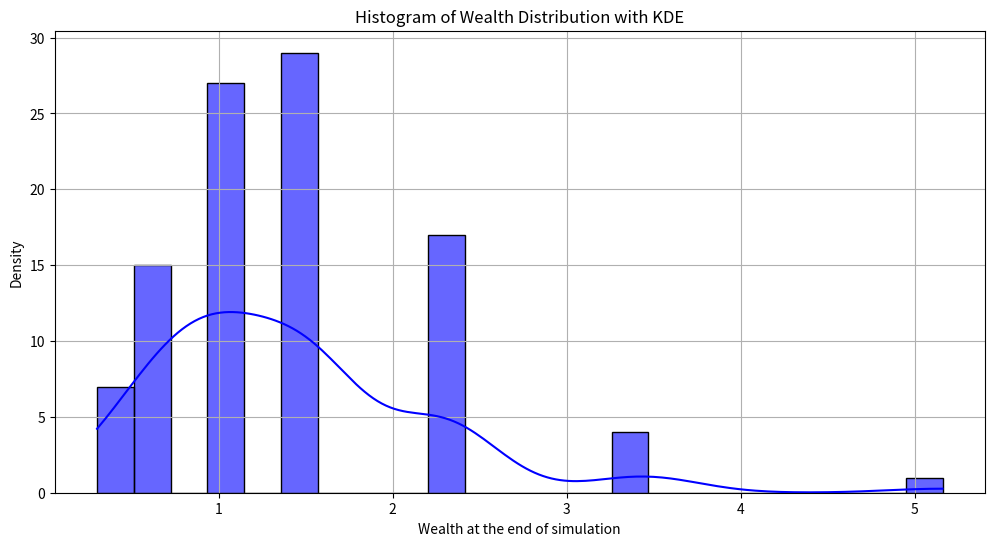

The matplotlib source for this figure:
import numpy as np
import matplotlib.pyplot as plt
import seaborn as sns

def play_game(p, N_max, b):
    f = p - (1 - p)/b

    N = 1
    wealth = [1]
    while N < N_max:
        toss = np.random.rand()
        if toss < p:
            wealth.append(wealth[-1]*(1 + f*b))
        else:
            wealth.append(wealth[-1]*(1 - f))
        N += 1
    return wealth

def monte_carlo(N_sim, p, N_max, b):
    final_wealth = []
    for i in range(N_sim):
        closing_price = play_game(p, N_max, b)[-1]
        final_wealth.append(closing_price)
    return final_wealth

def plot_wealth(N_sim):
    for i in range(N_sim):
        wealth = play_game(p, N_max, b)
        plt.plot(wealth, marker='o', ms=1, lw=0.5)
    plt.xlabel('Number of games')
    plt.ylabel('Wealth')
    plt.show()
     
def main_stats(simulation):
    simulation = np.array(simulation)
    mean = np.mean(simulation)
    std = np.std(simulation)
    min = np.min(simulation)
    max = np.max(simulation)
    return mean, std, min, max

#Input paramters
p = 0.6
b = 1
N_max = 10

#plot_wealth(N_sim=10)

simulation = monte_carlo(100, p, N_max, b)
mean, std, min, max = main_stats(simulation)

print(f"Mean: {mean:.2f}")
print(f"Standard deviation: {std:.2f}")
print(f"Minimum: {min:.2f}")
print(f"Maximum: {max:.2f}")


def plot_histogram(data):
    q1 = np.percentile(simulation, 25)
    q3 = np.percentile(simulation, 75)
    iqr = q3 - q1
    bin_width = 2 * iqr * len(simulation) ** (-1/3)
    N_bins = int((max - min) / bin_width)
    
    plt.figure(figsize=(12, 6))
    sns.histplot(simulation, bins='auto', kde=True, color='blue', alpha=0.6)
    plt.xlabel('Wealth at the end of simulation')
    plt.ylabel('Density')
    plt.title('Histogram of Wealth Distribution with KDE')
    plt.grid()
    plt.show()
    


zoom_simulation = [x for x in simulation if np.abs(x) < std]
plot_histogram(zoom_simulation)






